Run: headless pygame with SDL's dummy video driver; simulated clock (each Clock.tick advances the game by its frame time, no real sleeping); random seed 0; keys injected as events and as key.get_pressed() state; no mouse input.
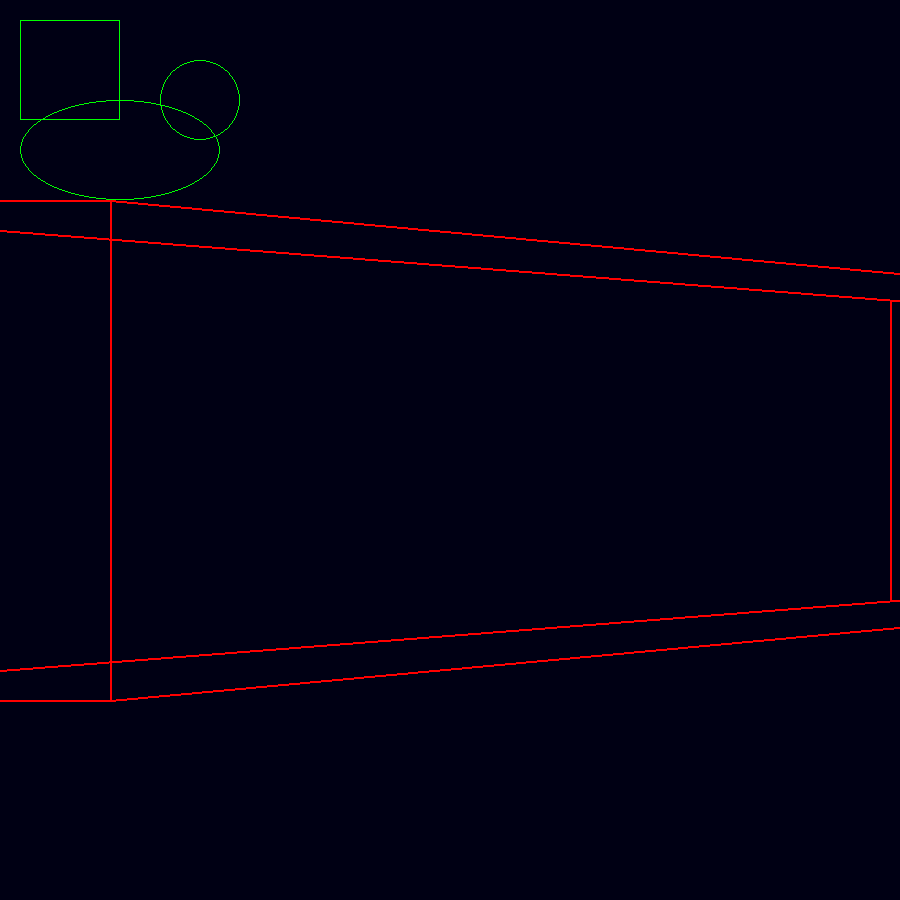
Frame 1 of 4 · flips 1–60 · no input
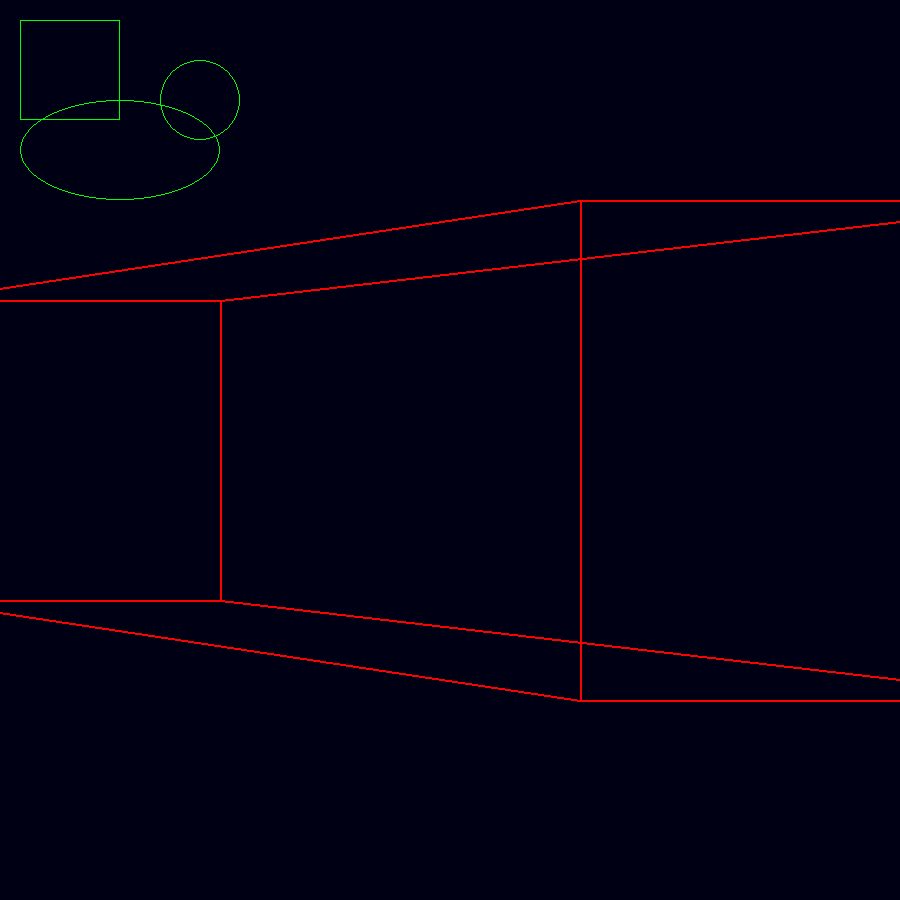
Frame 2 of 4 · flips 61–180 · tapped SPACE, RETURN · held RIGHT (→), D
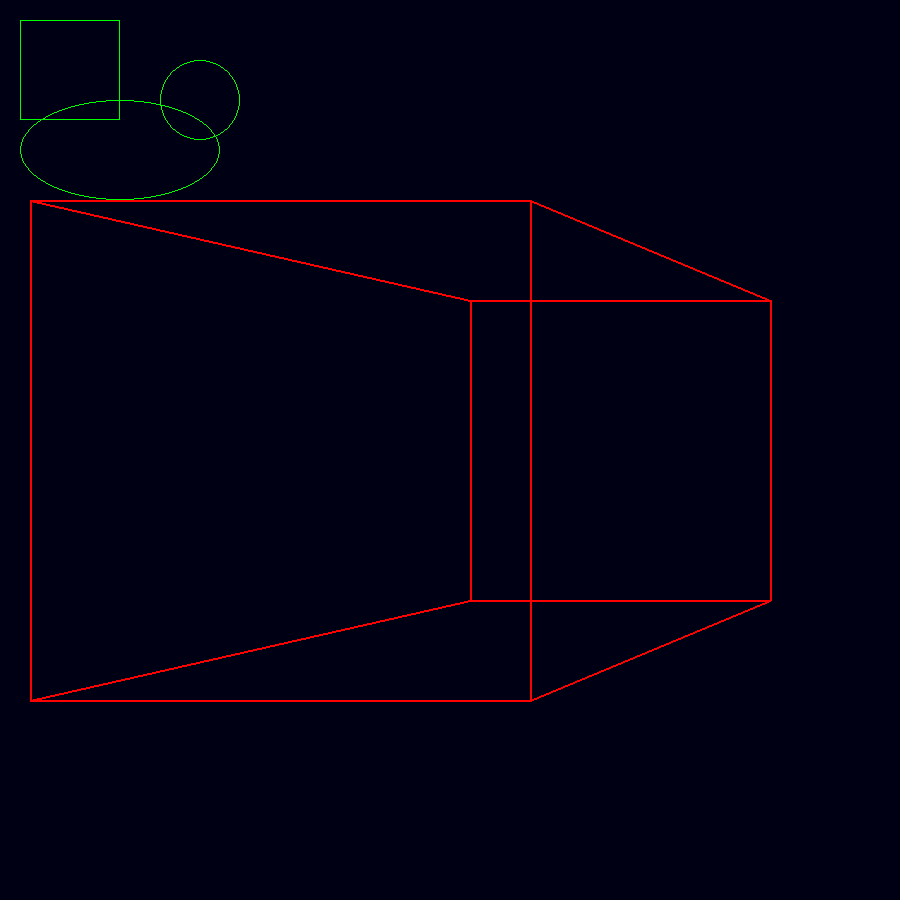
Frame 3 of 4 · flips 181–300 · held DOWN (↓), S
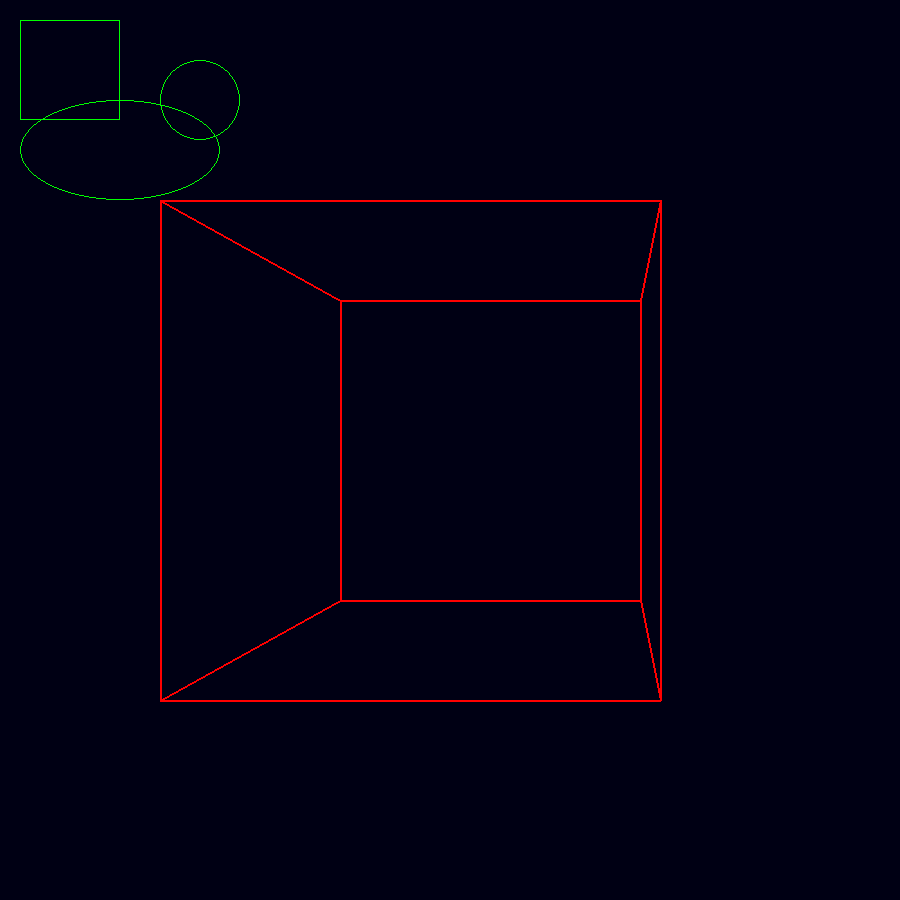
Frame 4 of 4 · flips 301–420 · held LEFT (←), A, UP (↑), W

The pygame program that drew these frames:

import pygame

pygame.init()

screen = pygame.display.set_mode((900, 900))

red = (255, 0, 0)

p1 = [200, 200]
p2 = [200, 700]
p3 = [700, 200]
p4 = [700, 700]

p5 = [300, 300]
p6 = [300, 600]
p7 = [600, 300]
p8 = [600, 600]

border = (0, 900)

direction = "left"

fps= pygame.time.Clock()

def rotate(p1, p2, p3, p4, p5, p6, p7, p8):
    global direction
     #True - left, false - right

    if direction=="left":
        if p3[0]==0:
            direction="right"
        else:
            goLeft(p1, p2, p3, p4, p5, p6, p7, p8)
            print(direction)

    elif direction=="right":
        if p1[0]==900:
            direction="left"
        else:
            goRight(p1, p2, p3, p4, p5, p6, p7, p8)
            print(direction)

    


def goLeft(p1, p2, p3, p4, p5, p6, p7, p8):
    print(p3)
    p1[0]-=10
    p2[0]-=10
    p3[0]-=10
    p4[0]-=10

    p5[0]+=10
    p6[0]+=10
    p7[0]+=10
    p8[0]+=10

def goRight(p1, p2, p3, p4, p5, p6, p7, p8):
    print(p1)
    p1[0]+=10
    p2[0]+=10
    p3[0]+=10
    p4[0]+=10

    p5[0]-=10
    p6[0]-=10
    p7[0]-=10
    p8[0]-=10


running = True
while running:
    for event in pygame.event.get():
        if event.type == pygame.QUIT:
            running = False


    pygame.draw.line(screen, red, p1, p2, 2)
    pygame.draw.line(screen, red, p1, p3, 2)
    pygame.draw.line(screen, red, p2, p4, 2)
    pygame.draw.line(screen, red, p3, p4, 2)

    #pygame.draw.line(screen, red, p1, p4, 2)
    #pygame.draw.line(screen, red, p2, p3, 2)

    pygame.draw.line(screen, red, p5, p6, 2)
    pygame.draw.line(screen, red, p5, p7, 2)
    pygame.draw.line(screen, red, p6, p8, 2)
    pygame.draw.line(screen, red, p7, p8, 2)


    pygame.draw.line(screen, red, p1, p5, 2)
    pygame.draw.line(screen, red, p2, p6, 2)
    pygame.draw.line(screen, red, p3, p7, 2)
    pygame.draw.line(screen, red, p4, p8, 2)

    pygame.draw.rect(screen, (0,255,0), (20, 20, 100, 100), 1)
    pygame.draw.circle(screen, (0,255,0), (200, 100), 40, 1)
    pygame.draw.ellipse(screen, (0,255,0), (20, 100, 200, 100), 1)

    pygame.display.update()
    fps.tick(60)

    rotate(p1, p2, p3, p4, p5, p6, p7, p8)
    screen.fill((0,0,20))
        


    
